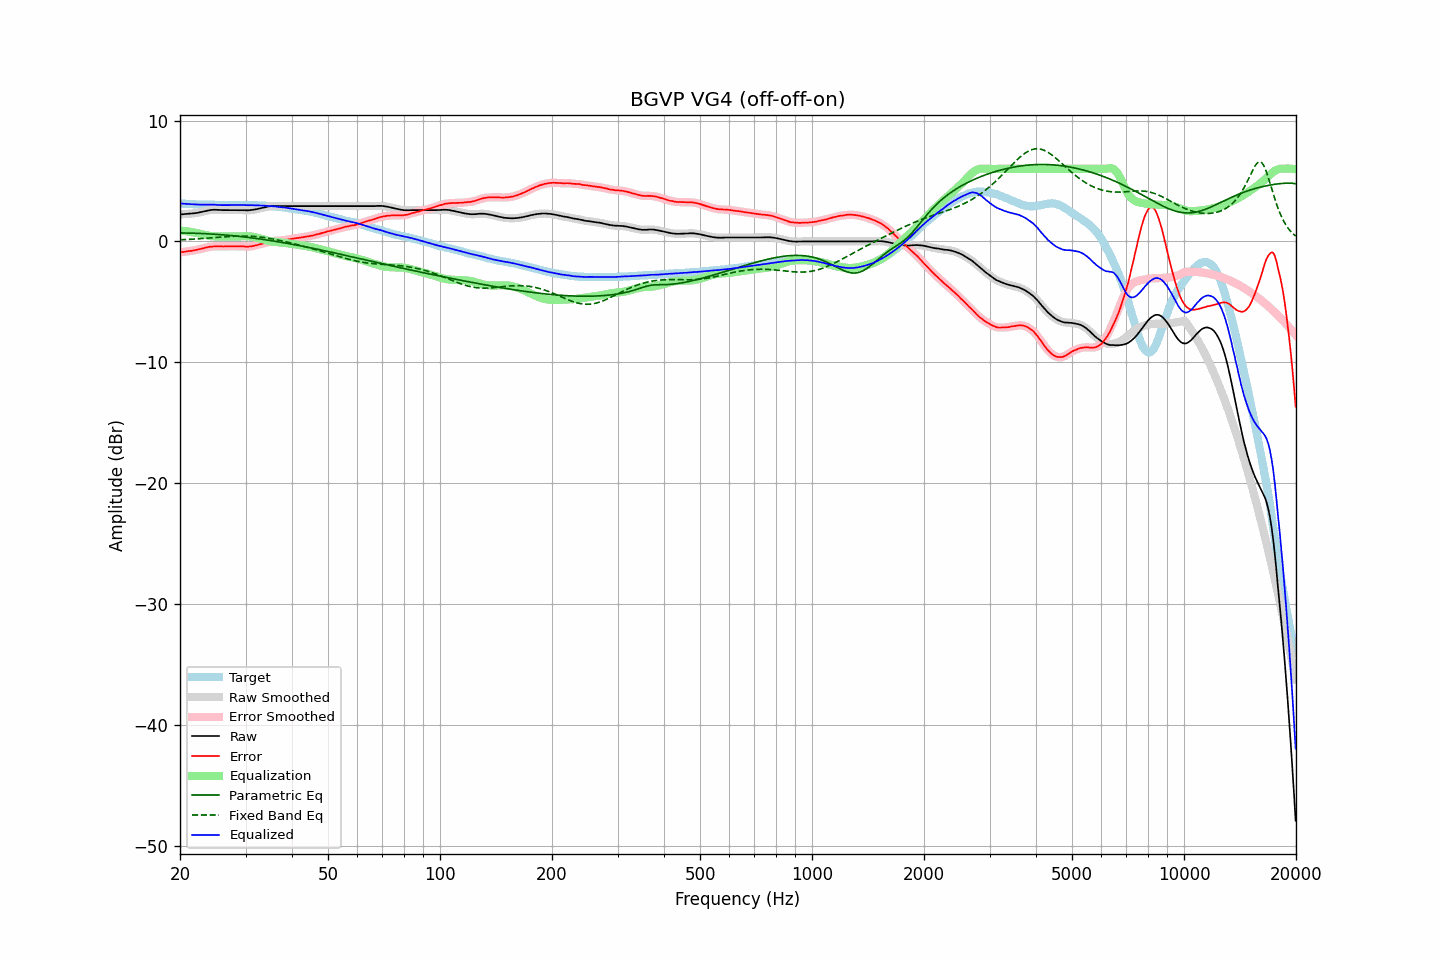

Values plotted in this chart, from the file beside it:
frequency, raw, error, smoothed, error_smoothed, equalization, parametric_eq, fixed_band_eq, equalized_raw, equalized_smoothed, target
20.00, 2.24, -0.91, 2.24, -0.91, 0.90, 0.70, 0.13, 3.14, 3.14, 3.15
20.20, 2.24, -0.89, 2.24, -0.89, 0.89, 0.70, 0.14, 3.13, 3.13, 3.13
20.40, 2.25, -0.87, 2.25, -0.87, 0.87, 0.70, 0.14, 3.12, 3.12, 3.12
20.61, 2.26, -0.86, 2.26, -0.85, 0.86, 0.69, 0.15, 3.12, 3.11, 3.12
20.81, 2.27, -0.83, 2.27, -0.83, 0.84, 0.69, 0.16, 3.11, 3.11, 3.10
21.02, 2.28, -0.81, 2.28, -0.81, 0.82, 0.69, 0.16, 3.10, 3.10, 3.09
21.23, 2.29, -0.79, 2.29, -0.79, 0.80, 0.69, 0.17, 3.09, 3.09, 3.08
21.44, 2.30, -0.79, 2.30, -0.78, 0.78, 0.68, 0.18, 3.08, 3.08, 3.09
21.66, 2.32, -0.76, 2.32, -0.76, 0.75, 0.68, 0.19, 3.07, 3.07, 3.08
21.87, 2.33, -0.74, 2.33, -0.74, 0.73, 0.67, 0.20, 3.06, 3.06, 3.07
22.09, 2.35, -0.71, 2.35, -0.71, 0.71, 0.67, 0.20, 3.06, 3.06, 3.06
22.31, 2.37, -0.68, 2.37, -0.68, 0.68, 0.67, 0.21, 3.05, 3.05, 3.06
22.54, 2.40, -0.65, 2.40, -0.65, 0.65, 0.66, 0.22, 3.05, 3.05, 3.04
22.76, 2.43, -0.62, 2.43, -0.62, 0.61, 0.65, 0.23, 3.04, 3.04, 3.05
22.99, 2.46, -0.58, 2.46, -0.58, 0.58, 0.65, 0.24, 3.04, 3.04, 3.04
23.22, 2.49, -0.54, 2.49, -0.55, 0.55, 0.64, 0.25, 3.04, 3.04, 3.03
23.45, 2.52, -0.51, 2.52, -0.51, 0.52, 0.64, 0.26, 3.04, 3.04, 3.03
23.69, 2.55, -0.48, 2.55, -0.48, 0.49, 0.63, 0.27, 3.04, 3.04, 3.03
23.92, 2.57, -0.46, 2.57, -0.46, 0.46, 0.62, 0.28, 3.03, 3.04, 3.03
24.16, 2.59, -0.44, 2.59, -0.44, 0.44, 0.61, 0.29, 3.03, 3.04, 3.03
24.40, 2.61, -0.43, 2.61, -0.43, 0.43, 0.61, 0.30, 3.04, 3.04, 3.04
24.65, 2.62, -0.42, 2.62, -0.42, 0.42, 0.60, 0.31, 3.04, 3.04, 3.04
24.89, 2.62, -0.41, 2.62, -0.41, 0.41, 0.59, 0.32, 3.03, 3.03, 3.03
25.14, 2.61, -0.41, 2.61, -0.41, 0.41, 0.58, 0.33, 3.02, 3.02, 3.02
25.39, 2.60, -0.42, 2.60, -0.41, 0.41, 0.57, 0.34, 3.01, 3.01, 3.02
25.65, 2.60, -0.41, 2.60, -0.41, 0.41, 0.56, 0.35, 3.01, 3.01, 3.01
25.91, 2.59, -0.42, 2.59, -0.42, 0.41, 0.55, 0.36, 3.00, 3.00, 3.01
26.16, 2.59, -0.42, 2.59, -0.42, 0.41, 0.54, 0.37, 3.00, 3.00, 3.01
26.43, 2.59, -0.41, 2.59, -0.42, 0.41, 0.53, 0.38, 3.00, 3.00, 3.00
26.69, 2.59, -0.41, 2.59, -0.41, 0.41, 0.52, 0.39, 3.00, 3.00, 3.00
26.96, 2.59, -0.41, 2.59, -0.41, 0.41, 0.51, 0.40, 3.00, 3.00, 3.00
27.23, 2.59, -0.40, 2.59, -0.40, 0.41, 0.49, 0.41, 3.00, 3.00, 2.99
27.50, 2.59, -0.40, 2.59, -0.40, 0.41, 0.48, 0.41, 3.00, 3.00, 2.99
27.77, 2.59, -0.41, 2.59, -0.40, 0.40, 0.47, 0.42, 2.99, 2.99, 3.00
28.05, 2.59, -0.41, 2.59, -0.41, 0.40, 0.45, 0.43, 2.99, 2.99, 3.00
28.33, 2.59, -0.41, 2.59, -0.41, 0.40, 0.44, 0.43, 2.99, 2.99, 3.00
28.62, 2.59, -0.40, 2.59, -0.41, 0.41, 0.43, 0.44, 3.00, 3.00, 2.99
28.90, 2.59, -0.41, 2.59, -0.41, 0.41, 0.41, 0.44, 3.00, 3.00, 3.00
29.19, 2.59, -0.41, 2.59, -0.41, 0.42, 0.40, 0.44, 3.01, 3.01, 3.00
29.48, 2.59, -0.41, 2.59, -0.42, 0.42, 0.38, 0.44, 3.01, 3.01, 3.00
29.78, 2.58, -0.42, 2.58, -0.43, 0.43, 0.37, 0.44, 3.01, 3.01, 3.00
30.08, 2.57, -0.45, 2.57, -0.43, 0.43, 0.35, 0.44, 3.00, 3.00, 3.02
30.38, 2.57, -0.44, 2.57, -0.44, 0.43, 0.34, 0.44, 3.00, 3.00, 3.01
30.68, 2.58, -0.42, 2.58, -0.43, 0.42, 0.32, 0.43, 3.00, 3.00, 3.00
30.99, 2.59, -0.41, 2.59, -0.41, 0.41, 0.30, 0.43, 3.00, 3.00, 3.00
31.30, 2.61, -0.39, 2.61, -0.39, 0.39, 0.29, 0.42, 3.00, 3.00, 3.00
31.61, 2.63, -0.37, 2.63, -0.37, 0.36, 0.27, 0.41, 2.99, 2.99, 3.00
31.93, 2.65, -0.34, 2.65, -0.34, 0.34, 0.25, 0.40, 2.99, 2.99, 2.99
32.24, 2.68, -0.30, 2.68, -0.30, 0.30, 0.23, 0.39, 2.98, 2.98, 2.98
32.57, 2.71, -0.26, 2.71, -0.26, 0.27, 0.21, 0.38, 2.98, 2.98, 2.97
32.89, 2.74, -0.23, 2.74, -0.23, 0.23, 0.20, 0.36, 2.97, 2.97, 2.97
33.22, 2.77, -0.20, 2.77, -0.20, 0.19, 0.18, 0.34, 2.96, 2.96, 2.97
33.55, 2.80, -0.16, 2.80, -0.16, 0.16, 0.16, 0.33, 2.96, 2.96, 2.96
33.89, 2.83, -0.12, 2.83, -0.12, 0.12, 0.14, 0.31, 2.95, 2.95, 2.95
34.23, 2.86, -0.08, 2.86, -0.08, 0.08, 0.12, 0.29, 2.94, 2.94, 2.94
34.57, 2.89, -0.05, 2.89, -0.05, 0.05, 0.10, 0.26, 2.94, 2.94, 2.94
34.92, 2.91, -0.01, 2.91, -0.02, 0.02, 0.08, 0.24, 2.93, 2.93, 2.92
35.27, 2.93, -0.00, 2.93, 0.01, -0.00, 0.06, 0.22, 2.93, 2.92, 2.93
35.62, 2.94, 0.04, 2.94, 0.03, -0.02, 0.03, 0.19, 2.92, 2.91, 2.90
35.97, 2.94, 0.05, 2.94, 0.05, -0.04, 0.01, 0.17, 2.90, 2.90, 2.89
... 635 more rows
